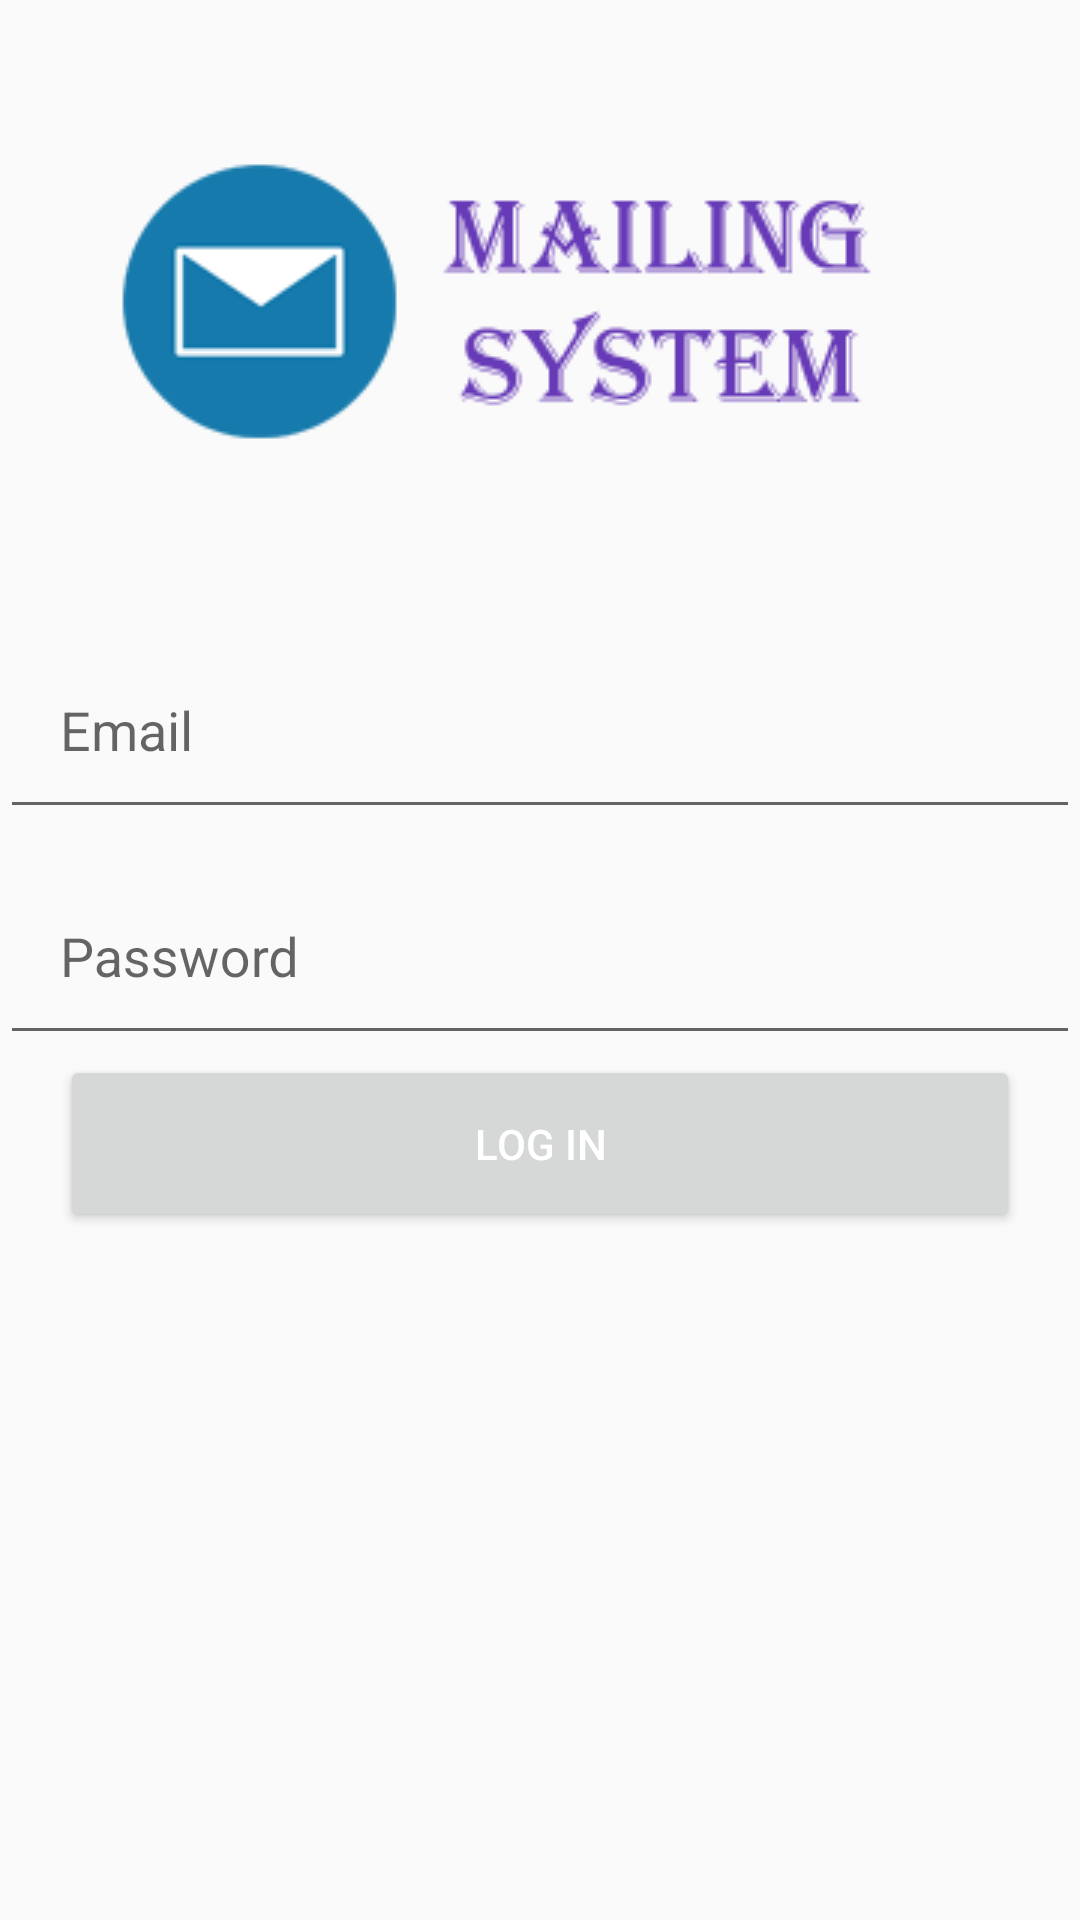

Here is an Android app screen rendered from its layout file. Give the layout XML and the strings, colors and styles it references.
<!-- AndroidManifest.xml: application theme MyMaterialTheme -->
<!-- res/layout/activity_login.xml -->
<LinearLayout xmlns:android="http://schemas.android.com/apk/res/android"
    android:layout_width="match_parent"
    android:layout_height="match_parent"
    android:gravity="center_horizontal"
    android:orientation="vertical">


    <ImageView
        android:id="@+id/icon"
        style="@style/ThemeOverlay.FirebaseIcon"
        android:layout_width="wrap_content"
        android:layout_height="wrap_content"
        android:contentDescription="@string/desc_firebase_lockup"
        android:src="@drawable/mailing_system_logo" />


    <android.support.design.widget.TextInputLayout
        android:layout_width="match_parent"
        android:layout_height="wrap_content">

        <EditText
            android:id="@+id/field_email"
            android:layout_width="match_parent"
            android:layout_height="wrap_content"
            android:hint="@string/hint_email"
            android:inputType="textEmailAddress"
            android:padding="20dp" />

    </android.support.design.widget.TextInputLayout>

    <android.support.design.widget.TextInputLayout
        android:layout_width="match_parent"
        android:layout_height="wrap_content">

        <EditText
            android:id="@+id/field_password"
            android:layout_width="match_parent"
            android:layout_height="wrap_content"
            android:hint="@string/hint_password"
            android:inputType="textPassword"
            android:padding="20dp" />

    </android.support.design.widget.TextInputLayout>

    <Button
        android:id="@+id/email_sign_in_button"
        android:layout_width="match_parent"
        android:layout_height="wrap_content"
        android:layout_marginBottom="5dp"
        android:layout_marginLeft="20dp"
        android:layout_marginRight="20dp"
        android:padding="20dp"
        android:text="@string/sign_in"
        android:textColor="#FFFFFF"
        android:theme="@style/MyButton" />



</LinearLayout>
<!-- resources referenced by this layout -->
<resources>
  <!-- drawable mailing_system_logo: png bitmap (drawable, 21900 bytes) -->
  <string name="desc_firebase_lockup">Firebase logo and name</string>
  <string name="hint_email">Email</string>
  <string name="hint_password">Password</string>
  <string name="sign_in">Log In</string>
  <style name="ThemeOverlay.FirebaseIcon" parent="AppTheme">
          <item name="android:layout_marginTop">@dimen/icon_top_margin</item>
          <item name="android:layout_marginBottom">@dimen/icon_bottom_margin</item>
      </style>
  <style name="MyMaterialTheme" parent="MyMaterialTheme.Base">
  
      </style>
  <style name="AppTheme" parent="Theme.AppCompat.Light.DarkActionBar">
          <item name="colorPrimary">@color/colorPrimary</item>
          <item name="colorPrimaryDark">@color/colorPrimaryDark</item>
          <item name="colorAccent">@color/colorAccentYellow</item>
      </style>
  <dimen name="icon_top_margin">24dp</dimen>
  <dimen name="icon_bottom_margin">24dp</dimen>
  <style name="MyMaterialTheme.Base" parent="Theme.AppCompat.Light.DarkActionBar">
          <item name="windowNoTitle">true</item>
          <item name="windowActionBar">false</item>
          <item name="colorPrimary">@color/colorPrimary</item>
          <item name="colorPrimaryDark">@color/colorPrimaryDark</item>
          <item name="colorAccent">@color/colorAccent</item>
      </style>
  <color name="colorPrimary">#673ab7</color>
  <color name="colorPrimaryDark">#512da8</color>
  <color name="colorAccentYellow">#FFA000</color>
  <color name="colorAccent">#448aff</color>
</resources>
